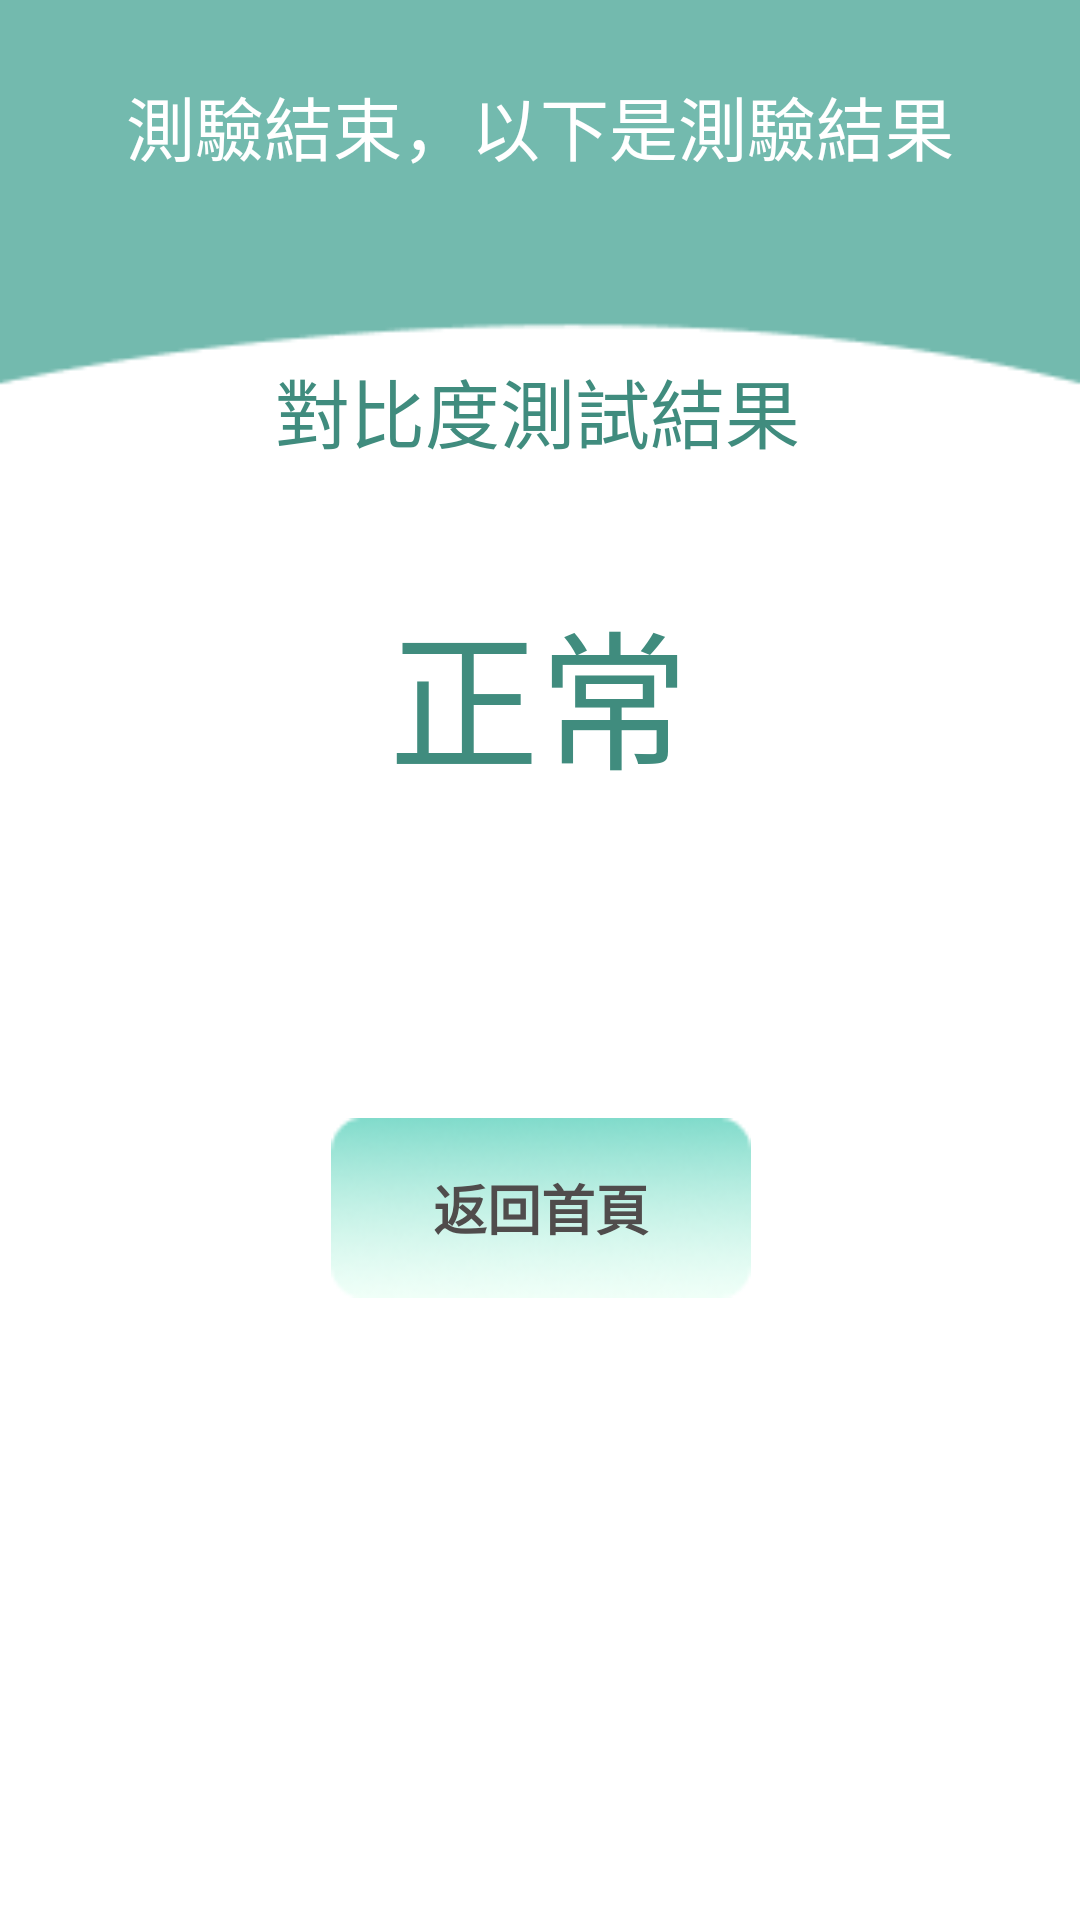

Android layout source for this screen:
<!-- AndroidManifest.xml: application theme MaterialTheme -->
<!-- res/layout/fragment_contfinish.xml -->
<?xml version="1.0" encoding="utf-8"?>
<android.support.constraint.ConstraintLayout xmlns:android="http://schemas.android.com/apk/res/android"
    xmlns:app="http://schemas.android.com/apk/res-auto"
    xmlns:tools="http://schemas.android.com/tools"
    android:layout_width="match_parent"
    android:layout_height="match_parent"
    android:background="@drawable/finishbackground"
    tools:context=".contrast.contfinishFragment">

    <Button
        android:id="@+id/conbt"
        android:layout_width="140dp"
        android:layout_height="60dp"
        android:layout_marginTop="36dp"
        android:background="@drawable/buttonbackground"
        android:text="返回首頁"
        android:textColor="#504C4C"
        android:textSize="18sp"
        android:textStyle="bold"
        app:layout_constraintEnd_toEndOf="@+id/zzz123"
        app:layout_constraintHorizontal_bias="0.506"
        app:layout_constraintStart_toStartOf="@+id/zzz123"
        app:layout_constraintTop_toBottomOf="@+id/zzz123"
        tools:ignore="MissingConstraints" />

    <TextView
        android:id="@+id/contrast1"
        android:layout_width="187dp"
        android:layout_height="36dp"
        android:layout_marginTop="60dp"
        android:gravity="center"
        android:text="對比度測試結果"
        android:textColor="#408C7E"
        android:textSize="25sp"
        app:layout_constraintEnd_toEndOf="parent"
        app:layout_constraintHorizontal_bias="0.495"
        app:layout_constraintStart_toStartOf="parent"
        app:layout_constraintTop_toBottomOf="@+id/textView12" />

    <TextView
        android:id="@+id/contrast2"
        android:layout_width="142dp"
        android:layout_height="79dp"
        android:layout_marginTop="40dp"
        android:gravity="center_horizontal"
        android:text="正常"
        android:textColor="#408C7E"
        android:textSize="50sp"
        app:layout_constraintEnd_toEndOf="parent"
        app:layout_constraintHorizontal_bias="0.498"
        app:layout_constraintStart_toStartOf="parent"
        app:layout_constraintTop_toBottomOf="@+id/contrast1"
        tools:ignore="MissingConstraints" />

    <TextView
        android:id="@+id/textView12"
        android:layout_width="wrap_content"
        android:layout_height="wrap_content"
        android:layout_marginTop="25dp"
        android:gravity="center"
        android:text="測驗結束，以下是測驗結果"
        android:textColor="#FFFFFF"
        android:textSize="23sp"
        app:layout_constraintEnd_toEndOf="parent"
        app:layout_constraintStart_toStartOf="parent"
        app:layout_constraintTop_toTopOf="parent" />

    <TextView
        android:id="@+id/zzz123"
        android:layout_width="222dp"
        android:layout_height="27dp"
        android:layout_marginTop="36dp"
        android:text="建議您尋求專業醫師的幫助"
        android:textColor="#F69336"
        android:textSize="18sp"
        android:visibility="invisible"
        app:layout_constraintEnd_toEndOf="parent"
        app:layout_constraintStart_toStartOf="parent"
        app:layout_constraintTop_toBottomOf="@+id/contrast2" />
</android.support.constraint.ConstraintLayout>
<!-- resources referenced by this layout -->
<resources>
  <!-- drawable buttonbackground: png bitmap (drawable-xxhdpi, 8235 bytes) -->
  <!-- drawable finishbackground: png bitmap (drawable-xxhdpi, 2701 bytes) -->
  <style name="MaterialTheme" parent="Theme.AppCompat.Light.NoActionBar" />
</resources>
